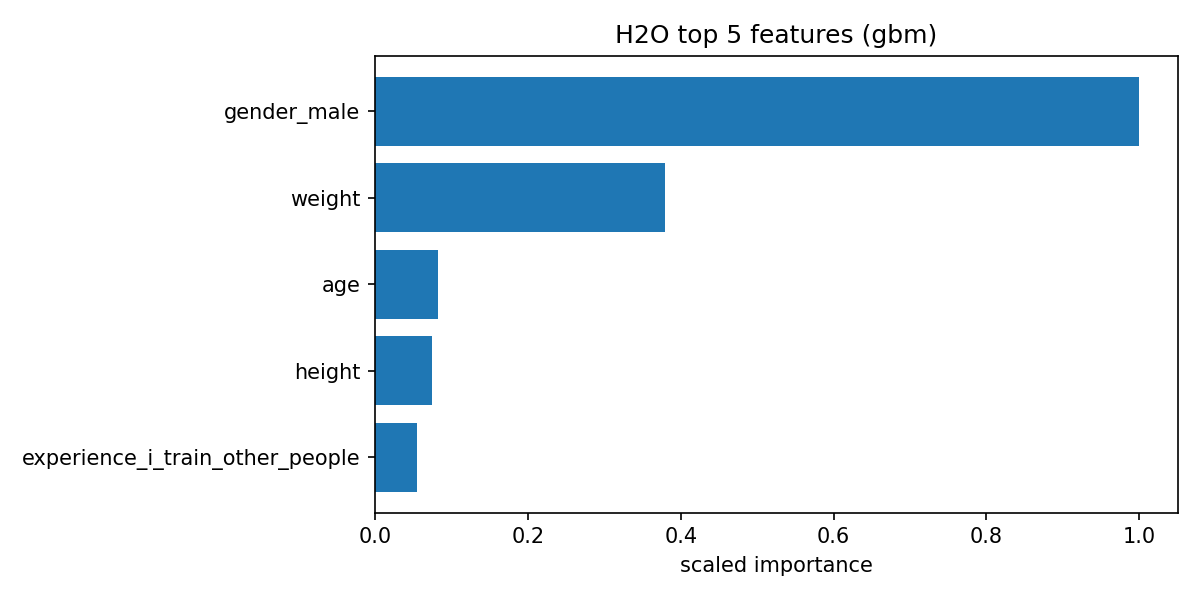

Source data for this figure (header and first rows):
variable, relative_importance, scaled_importance, percentage
gender_male, 4044714752, 1.0, 0.5512
weight, 1533202304, 0.3791, 0.2089
age, 331152128, 0.08187, 0.04513
height, 298476096, 0.07379, 0.04068
experience_i_train_other_people, 221743568, 0.05482, 0.03022
